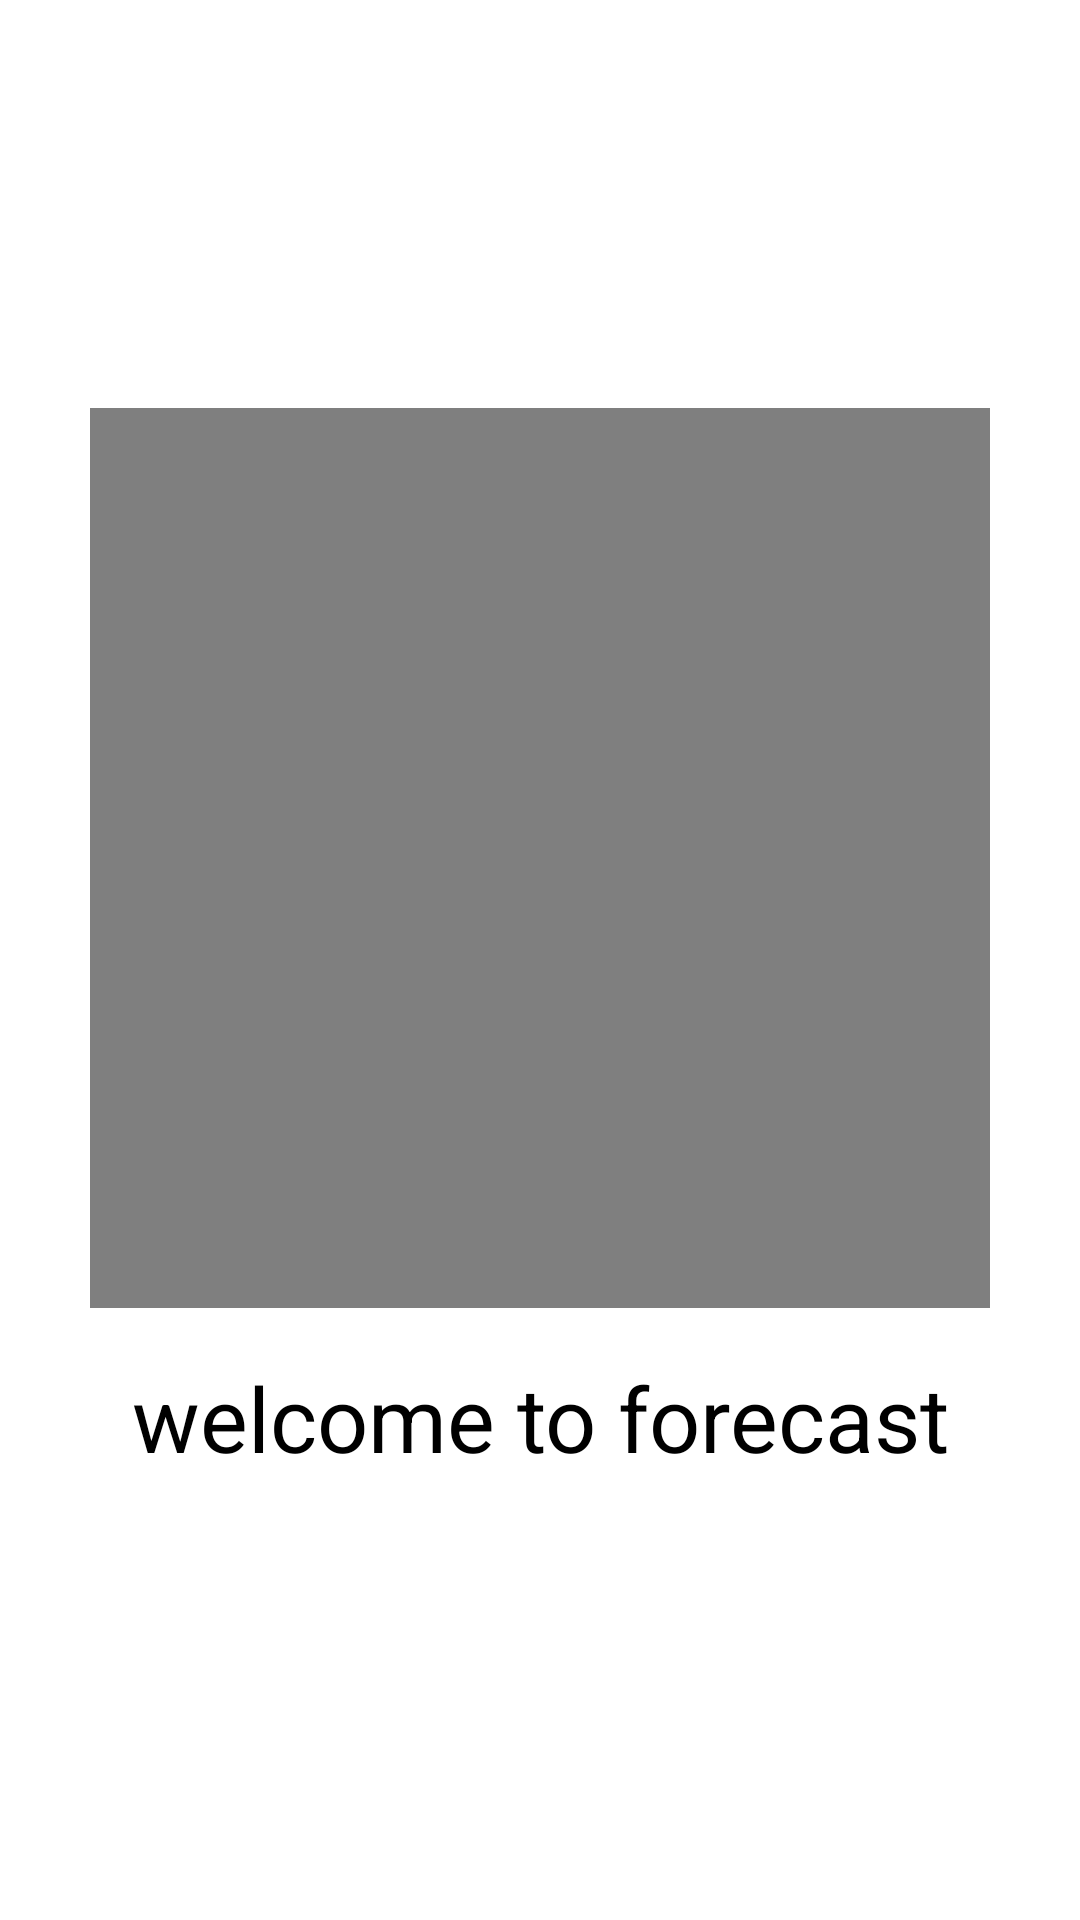

Here is an Android app screen rendered from its layout file. Give the layout XML and the strings, colors and styles it references.
<!-- AndroidManifest.xml: application theme Theme.WeatherApp -->
<!-- res/layout/activity_splash_screen.xml -->
<?xml version="1.0" encoding="utf-8"?>
<androidx.constraintlayout.widget.ConstraintLayout xmlns:android="http://schemas.android.com/apk/res/android"
    xmlns:app="http://schemas.android.com/apk/res-auto"
    xmlns:tools="http://schemas.android.com/tools"
    android:layout_width="match_parent"
    android:layout_height="match_parent"
    android:background="@color/white"
    android:gravity="center"
    tools:context=".splash_screen">

    <VideoView
        android:id="@+id/videoView"
        android:layout_width="300dp"
        android:layout_height="300dp"
        android:background="@android:color/transparent"
        app:layout_constraintBottom_toBottomOf="parent"
        app:layout_constraintLeft_toLeftOf="parent"
        app:layout_constraintRight_toRightOf="parent"
        app:layout_constraintTop_toTopOf="parent"
        app:layout_constraintVertical_bias="0.4" />


    <TextView
        android:layout_width="wrap_content"
        android:layout_height="wrap_content"
        android:gravity="center"
        android:text="welcome to forecast"
        android:textColor="@color/black"
        android:textSize="30sp"
        app:layout_constraintBottom_toBottomOf="parent"
        app:layout_constraintLeft_toLeftOf="@id/videoView"
        app:layout_constraintRight_toRightOf="@id/videoView"
        app:layout_constraintTop_toBottomOf="@id/videoView"
        app:layout_constraintVertical_bias="0.1" />

</androidx.constraintlayout.widget.ConstraintLayout>
<!-- resources referenced by this layout -->
<resources>
  <style name="Theme.WeatherApp" parent="Base.Theme.WeatherApp" />
  <style name="Base.Theme.WeatherApp" parent="Theme.Material3.DayNight.NoActionBar">
          
          
      </style>
  <!-- not gathered from this repository: default colours our renderer supplied (Android Studio template values) -->
  <color name="black">#FF000000</color>
  <color name="white">#FFFFFFFF</color>
</resources>
